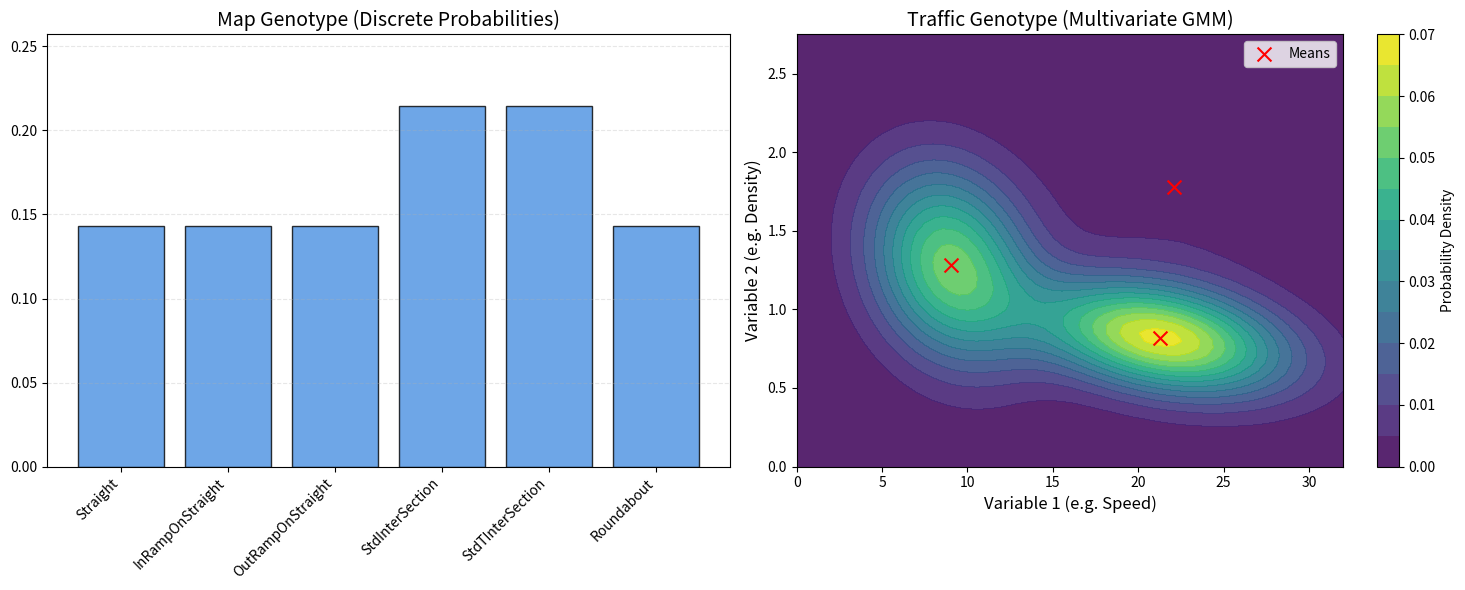
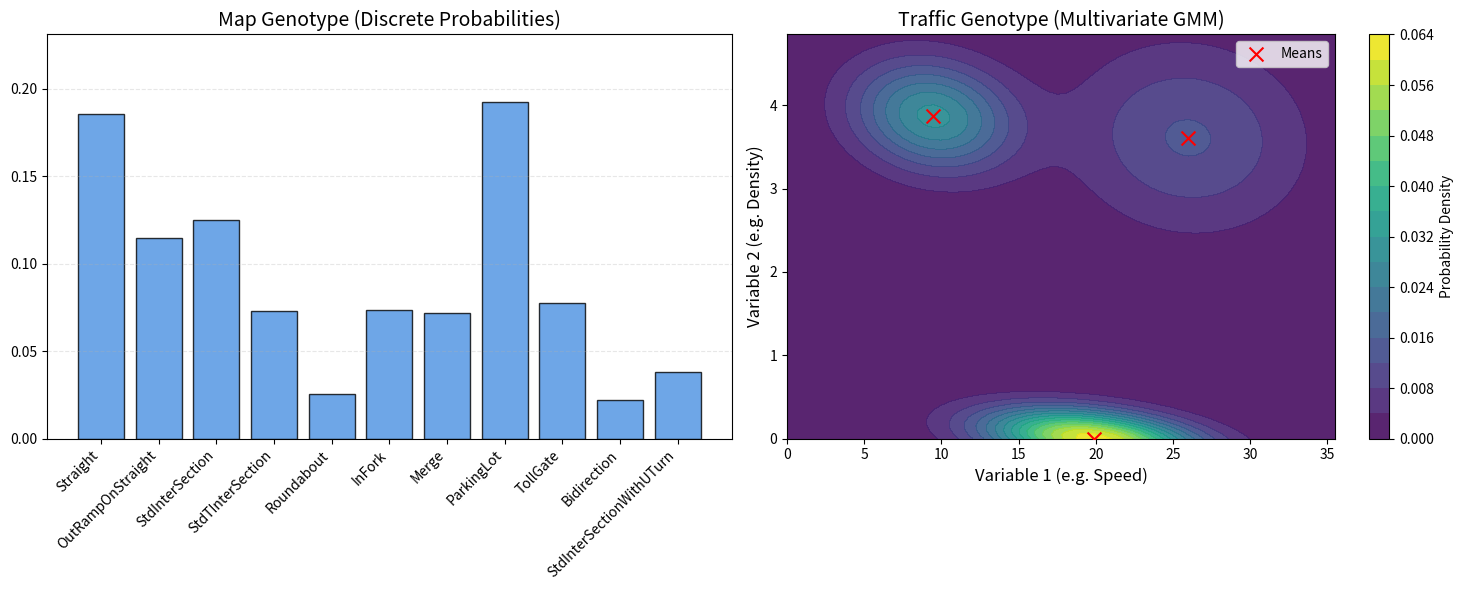

Here is the Python script that generated these plots, in order:
import numpy as np
import matplotlib.pyplot as plt
from scipy.stats import multivariate_normal
"""
编码环境基因
一对‘智能体-环境’被视为个体
个体的【基因】主要表征为【智能体架构】和【驾驶环境】
基因由以下部分组成：
1. 交通流参数：使用二维交通流分布来生成初始驾驶环境和背景车驾驶行为
2. 地图参数：地图类型、地图大小、道路密度等
3. 天气参数：天气类型、天气时间、天气强度等
4. 智能体模型架构：神经网络层数、每层神经元数量、激活函数类型等

根据拉马克主义思想，智能体在环境中训练获得的能力（例如驾驶技能）可以直接遗传给下一代，
智能体通过在环境中训练完成对基因的表征，其神经网络参数为【能力】

【基因】和【能力】将同时遗传给下一代.

gene文件中给出了涉及基因的三类功能：
1. 遗传
2. 交叉 
3. 变异
4. 学习
5. 评估
6. 可视化
"""



class GaussianMixtureSampler:
    """交通流采样器"""
    def __init__(self, weights, means, covariances, random_state=None):
        """
        初始化混合高斯采样器
        
        Args:
            weights (list/np.array): 各分量的权重，和必须为1。例如 [0.3, 0.7]
            means (list/np.array): 各分量的均值向量。Shape: (n_components, n_features)
                                   例如 [[1.5, 5.0], [3.0, 10.0]]
            covariances (list/np.array): 各分量的协方差矩阵。Shape: (n_components, n_features, n_features)
            random_state (int): 随机种子
        """
        self.weights = np.array(weights)
        self.means = np.array(means)
        self.covs = np.array(covariances)
        self.rng = np.random.default_rng(random_state)
        
        # 校验维度
        assert len(self.weights) == len(self.means) == len(self.covs), "权重、均值、协方差的数量必须一致"
        assert np.isclose(self.weights.sum(), 1.0), "权重之和必须为 1"
        
        self.n_components = len(self.weights)
        self.dim = self.means.shape[1]

    def sample(self, size=1):
        """
        采样函数
        
        Returns:
            np.array: 采样结果，Shape为 (size, n_features)
        """
        # 1. 根据权重随机选择成分 (Component Index)
        # 这里的 p=self.weights 决定了选哪个高斯分布
        component_indices = self.rng.choice(self.n_components, size=size, p=self.weights)
        
        samples = np.zeros((size, self.dim))
        
        # 2. 针对每个选中的成分，从对应的多元高斯分布中采样
        # 为了加速，我们批量处理每种成分
        for k in range(self.n_components):
            # 找到所有属于成分 k 的样本索引
            mask = (component_indices == k)
            count = np.sum(mask)
            
            if count > 0:
                # 使用 numpy 的多元正态分布采样
                samples[mask] = self.rng.multivariate_normal(
                    mean=self.means[k], 
                    cov=self.covs[k], 
                    size=count
                )
                
        return samples

    @staticmethod
    def build_covariance(std_list, correlation):
        """
        辅助函数：通过标准差和相关系数构建 2x2 协方差矩阵
        Cov = [[std1^2,       corr*std1*std2],
               [corr*std1*std2, std2^2      ]]
        """
        std1, std2 = std_list
        cov_val = correlation * std1 * std2
        return np.array([
            [std1**2, cov_val],
            [cov_val, std2**2]
        ])



class Genemanger:
    def __init__(self):
        self.env_gene = None
        self.agent_gene = None

        # --- 1. 交通流基因 (GMM 分布) ---
        # 这是一个复杂的概率分布，包含权重、均值向量和协方差矩阵
        self.traffic_distribution = {
            "distribution_method": "MultivariateGMM",
            "gmm_params": {
                # 3个高斯分量的权重
                "weights": np.array([0.4357, 0.4611, 0.1032]),
                
                # 3个高斯分量的均值 [变量1, 变量2] (例如 [速度, 密度])
                "means": np.array([
                    [9.015, 1.2858], 
                    [21.296, 0.8194], 
                    [22.1175, 1.7801]
                ]),
                
                # 3个高斯分量的协方差矩阵 (2x2)
                "covs": np.array([
                    [[10.447734, -0.252776], [-0.252776, 0.178236]],  # Component 1
                    [[24.411161, -0.396985], [-0.396985, 0.058512]],  # Component 2
                    [[25.821647, -0.242982], [-0.242982, 0.709842]]   # Component 3
                ])
            }
        }

        # --- 2. 地图概率基因 (离散权重) ---
        self.custom_dist = {
            "Straight": 0.1,
            "InRampOnStraight": 0.1,
            "OutRampOnStraight": 0.1,
            "StdInterSection": 0.15,
            "StdTInterSection": 0.15,
            "Roundabout": 0.1,
            "InFork": 0.00,
            "OutFork": 0.00,
            "Merge": 0.00,
            "Split": 0.00,
            "ParkingLot": 0.00,
            "TollGate": 0.00,
            "Bidirection": 0.00,
            "StdInterSectionWithUTurn": 0.00
        }

    def get_config_dict(self):
        """
        获取用于传递给环境的配置字典
        """
        return {
            "traffic_distribution": self.traffic_distribution,
            "custom_dist": self.custom_dist
        }

    def sample_traffic_params(self):
        """
        (辅助功能) 从当前的 GMM 分布中采样生成具体的交通参数
        返回: [Variable1, Variable2] (例如 [speed, density])
        """
        params = self.traffic_distribution['gmm_params']
        # 1. 根据权重选择一个高斯分量
        component_idx = np.random.choice(len(params['weights']), p=params['weights'])
        # 2. 从该分量采样
        mean = params['means'][component_idx]
        cov = params['covs'][component_idx]
        return np.random.multivariate_normal(mean, cov)

    def mutate(self, mutation_rate=0.1, mutation_scale=0.1):
        """
        变异操作：微调地图权重和交通分布参数
        """
        # --- 1. 地图权重变异 ---
        # 随机选择几个键进行修改
        keys = list(self.custom_dist.keys())
        for key in keys:
            if np.random.random() < mutation_rate:
                # 添加噪点
                noise = np.random.normal(0, 0.05)
                new_val = self.custom_dist[key] + noise
                # 确保非负
                self.custom_dist[key] = max(0.0, new_val)
        
        # --- 2. 交通 GMM 变异 ---
        gmm = self.traffic_distribution['gmm_params']
        
        # A. 变异权重 (Weights)
        if np.random.random() < mutation_rate:
            noise = np.random.normal(0, 0.05, size=len(gmm['weights']))
            new_weights = gmm['weights'] + noise
            new_weights = np.maximum(new_weights, 0.01) # 保证非负
            gmm['weights'] = new_weights / np.sum(new_weights) # 重新归一化

        # B. 变异均值 (Means)
        if np.random.random() < mutation_rate:
            noise = np.random.normal(0, mutation_scale * 5, size=gmm['means'].shape)
            gmm['means'] += noise
            # 可以在这里添加 clip 防止均值变成负数 (如果物理意义不允许)
            gmm['means'] = np.maximum(gmm['means'], 0)

        # C. 变异协方差 (Covs) - *高级且危险*
        # 直接变异协方差矩阵容易导致矩阵不再是"正定"的，从而报错。
        # 简单的做法是只微调对角线元素 (方差)，忽略旋转关系的变异，或者施加极小的扰动。
        if np.random.random() < mutation_rate:
            for i in range(len(gmm['covs'])):
                # 只给对角线添加微小正噪点，增加多样性
                gmm['covs'][i][0][0] *= np.random.uniform(0.9, 1.1)
                gmm['covs'][i][1][1] *= np.random.uniform(0.9, 1.1)

    def visualize(self):
        """
        可视化当前的基因型：左图为地图分布，右图为交通 GMM 分布
        """
        fig = plt.figure(figsize=(15, 6))
        
        # === 左图：地图结构 (离散分布) ===
        ax1 = fig.add_subplot(1, 2, 1)
        
        # 过滤和归一化
        filtered_data = {k: v for k, v in self.custom_dist.items() if v > 0.001}
        labels = list(filtered_data.keys())
        values = np.array(list(filtered_data.values()))
        probs = values / (np.sum(values) + 1e-9)
        
        bars = ax1.bar(labels, probs, color='#4a90e2', alpha=0.8, edgecolor='black')
        ax1.set_title('Map Genotype (Discrete Probabilities)', fontsize=14)
        ax1.set_ylim(0, max(probs) * 1.2 if len(probs)>0 else 1.0)
        ax1.set_xticklabels(labels, rotation=45, ha='right')
        ax1.grid(axis='y', linestyle='--', alpha=0.3)
        
        # === 右图：交通参数 (GMM 等高线) ===
        ax2 = fig.add_subplot(1, 2, 2)
        gmm = self.traffic_distribution['gmm_params']
        
        # 准备数据
        weights = gmm['weights']
        means = gmm['means']
        covs = gmm['covs']
        
        # 动态计算绘图范围
        x_min, x_max = means[:, 0].min() - 10, means[:, 0].max() + 10
        y_min, y_max = means[:, 1].min() - 1, means[:, 1].max() + 1
        x_min, y_min = max(0, x_min), max(0, y_min) # 假设非负
        
        # 生成网格
        x, y = np.mgrid[x_min:x_max:.5, y_min:y_max:.05]
        pos = np.dstack((x, y))
        z = np.zeros(x.shape)
        
        # 叠加 PDF
        for i in range(len(weights)):
            try:
                rv = multivariate_normal(means[i], covs[i])
                z += weights[i] * rv.pdf(pos)
            except ValueError:
                print(f"Warning: Covariance matrix for component {i} is invalid.")

        # 绘图
        cf = ax2.contourf(x, y, z, levels=15, cmap='viridis', alpha=0.9)
        plt.colorbar(cf, ax=ax2, label='Probability Density')
        ax2.scatter(means[:, 0], means[:, 1], c='red', marker='x', s=100, label='Means', zorder=10)
        
        ax2.set_title('Traffic Genotype (Multivariate GMM)', fontsize=14)
        ax2.set_xlabel('Variable 1 (e.g. Speed)', fontsize=12)
        ax2.set_ylabel('Variable 2 (e.g. Density)', fontsize=12)
        ax2.legend()
        
        plt.tight_layout()
        plt.show()

# --- 使用示例 ---
if __name__ == "__main__":
    # 1. 初始化个体
    evo_config = Genemanger()
    
    print("原始状态可视化...")
    evo_config.visualize()
    
    # 2. 模拟进化过程 (变异 5 次)
    print("正在变异...")
    for _ in range(5):
        evo_config.mutate(mutation_rate=0.8, mutation_scale=0.2)
        
    print("变异后状态可视化...")
    evo_config.visualize()
    
    # 3. 获取用于环境的配置
    final_config = evo_config.get_config_dict()
    # print(final_config)
